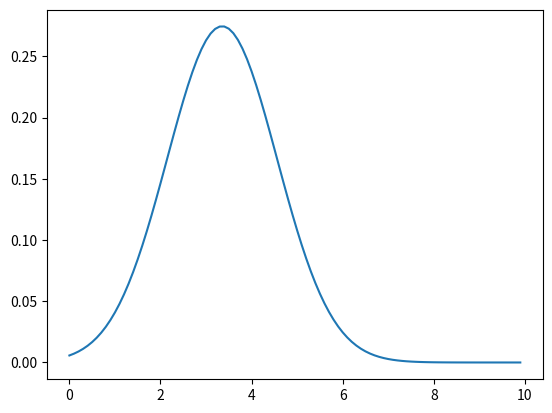

Here is the Python script that generated this plot:
# -*- coding: utf-8 -*-
"""
Created on Wed Apr 13 16:12:01 2022

[redacted]
"""

#import numpy as np

import os
import sys

import matplotlib.pyplot as plt
import numpy
import math

#-----------------------------------------

#data points
x = numpy.array([1.0, 2.0, 2.0, 5.0, 4.0, 3.0, 3.0, 3.0, 5.0, 3.0, 7.0, 3.0, 3.0, 2.0, 2.0, 5.0, 4.0])

#most likelyhood mean
u_ml = numpy.sum(x) / x.shape[0]

#standard deviation
std_ml = numpy.std(x, axis=0)

#gaussian function
def gaus(mean, std, x):
    return (numpy.sqrt(1.0 / (2.0 * math.pi * numpy.power(std, 2))) * numpy.exp((-1 / (2 * std)) * numpy.power(x - mean, 2)))

#get range of x values for plotting data
plot_x_values = numpy.arange(0, 10, 0.1, dtype=numpy.float32)

#plot data
plt.plot(plot_x_values, gaus(u_ml, std_ml, plot_x_values))
plt.show()